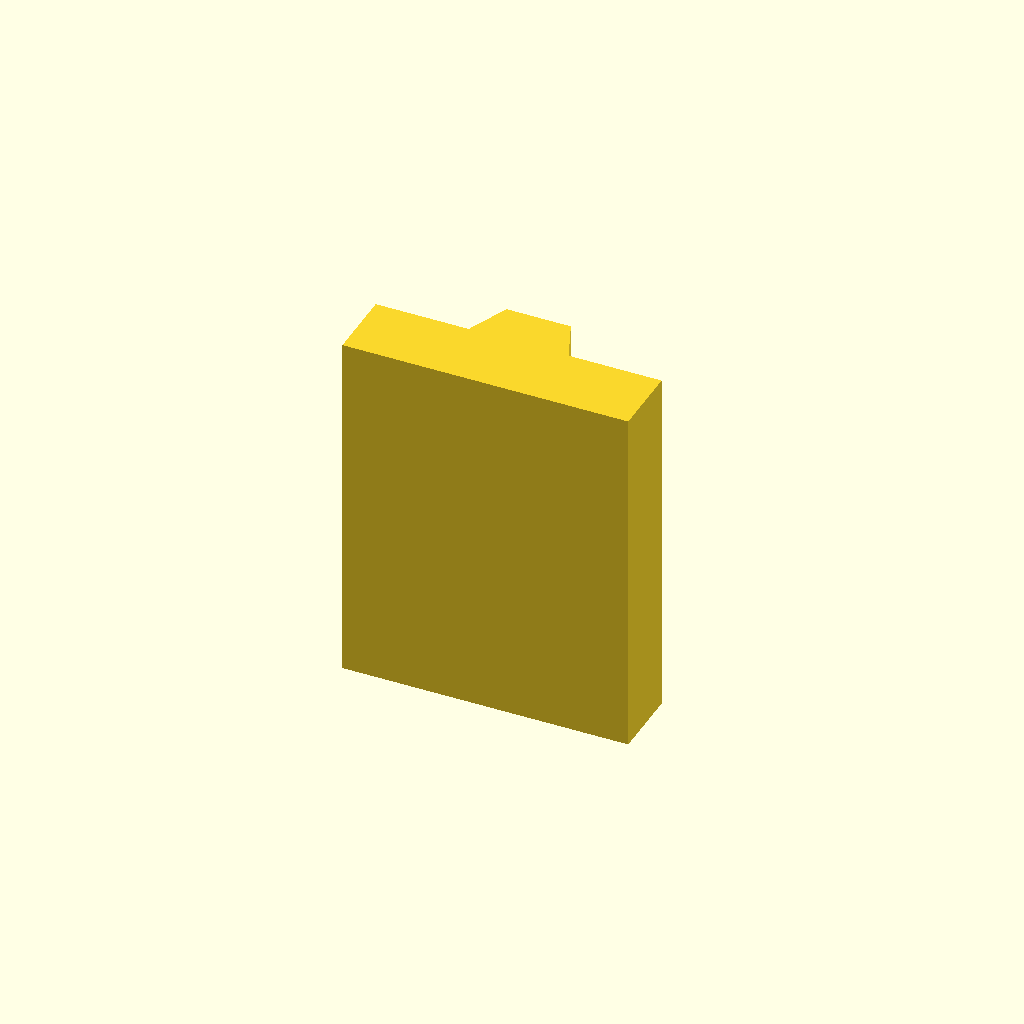
Cell 1 — every parameter at its default value.
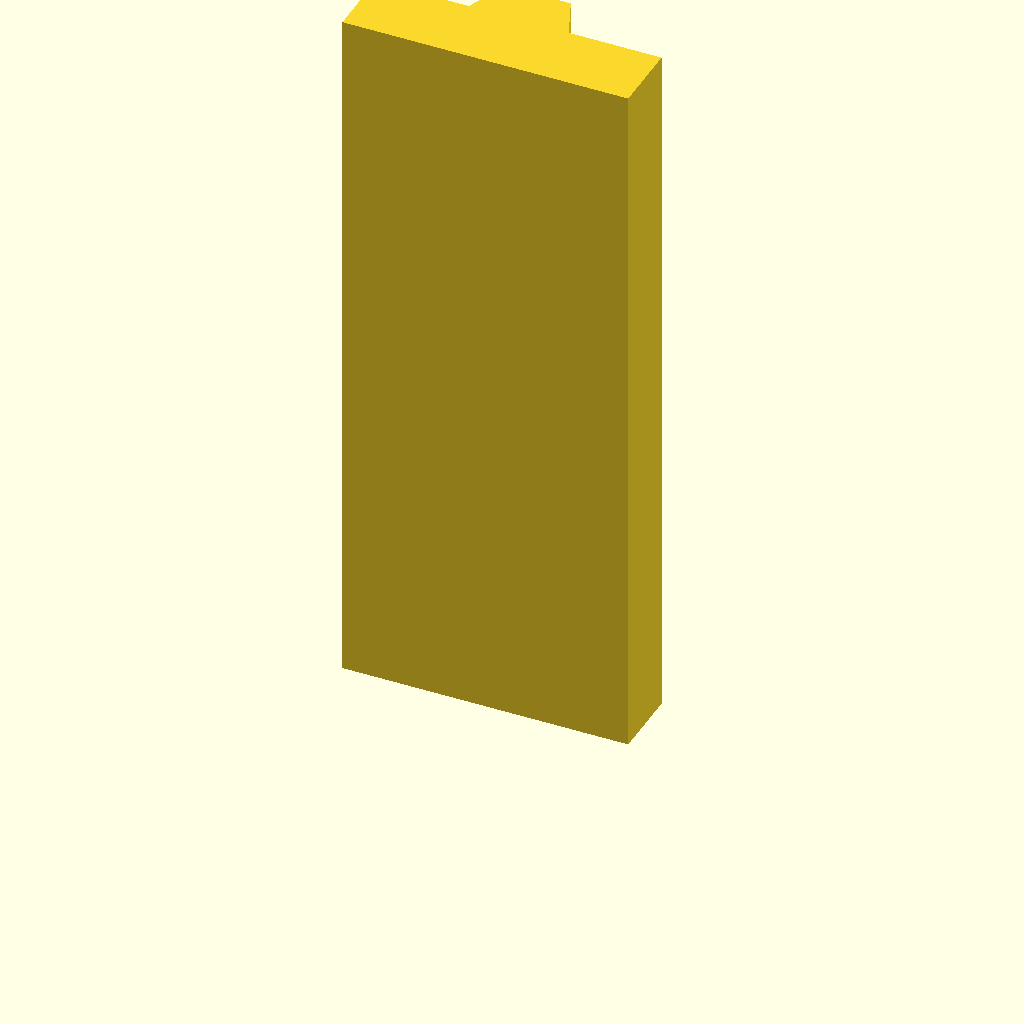
Cell 2: the same model with plate_t = 100.
One fixed orthographic camera (rotation 55°, 0°, 25°; colour scheme Cornfield) for every cell.
The OpenSCAD source (optional_data/data/sketch2/vguides/part_0034.scad):
$fn = 32;

// ----------------------------------------------------------------------
// V guide rail: dovetail, 40 mm wide
// ----------------------------------------------------------------------

// --- parameters (mm) ---
rail_w = 40;              // rail width, X
base_t = 10;              // base plate thickness
v_depth = 6;              // V feature depth / height
v_half_w = 7;             // half width of the V at the base face
plate_t = 50;             // rail length, Z (the extrusion height)
top_half_w = 4.5;         // half width at the dovetail top

dovetail_base = 2 * v_half_w;  // dovetail width at the base
dovetail_top = 2 * top_half_w;  // dovetail width at the top

profile = [[0, 0], [40, 0], [40, 10], [27, 10], [24.5, 16], [15.5, 16], [13, 10], [0, 10]];  // primary outline, 8 points, counter clockwise

// --- the one profile operation ---
linear_extrude(height = plate_t) polygon(points = profile);
Parameter table extracted from the source (name, type, default, range or options):
rail_w: number, default 40
base_t: number, default 10
v_depth: number, default 6
v_half_w: number, default 7
plate_t: number, default 50
top_half_w: number, default 4.5
